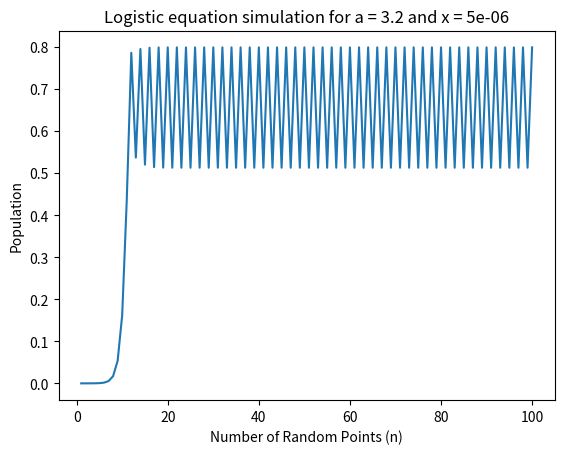

Generate this figure with matplotlib:
import matplotlib.pyplot as plt

def logistics(a, x):
    y = a * x * (1 - x)
    return y

n_values = list(range(1, 101))

a = 3.2
x = 0.000005

temp = x

logis_values = list()

logis_values.append(x)

for num in range (1, 100):
    x = logistics(a, x)
    logis_values.append(x)

plt.plot(n_values, logis_values)
plt.xlabel('Number of Random Points (n)')
plt.ylabel('Population')
plt.title(f'Logistic equation simulation for a = {a} and x = {temp}')
plt.show()